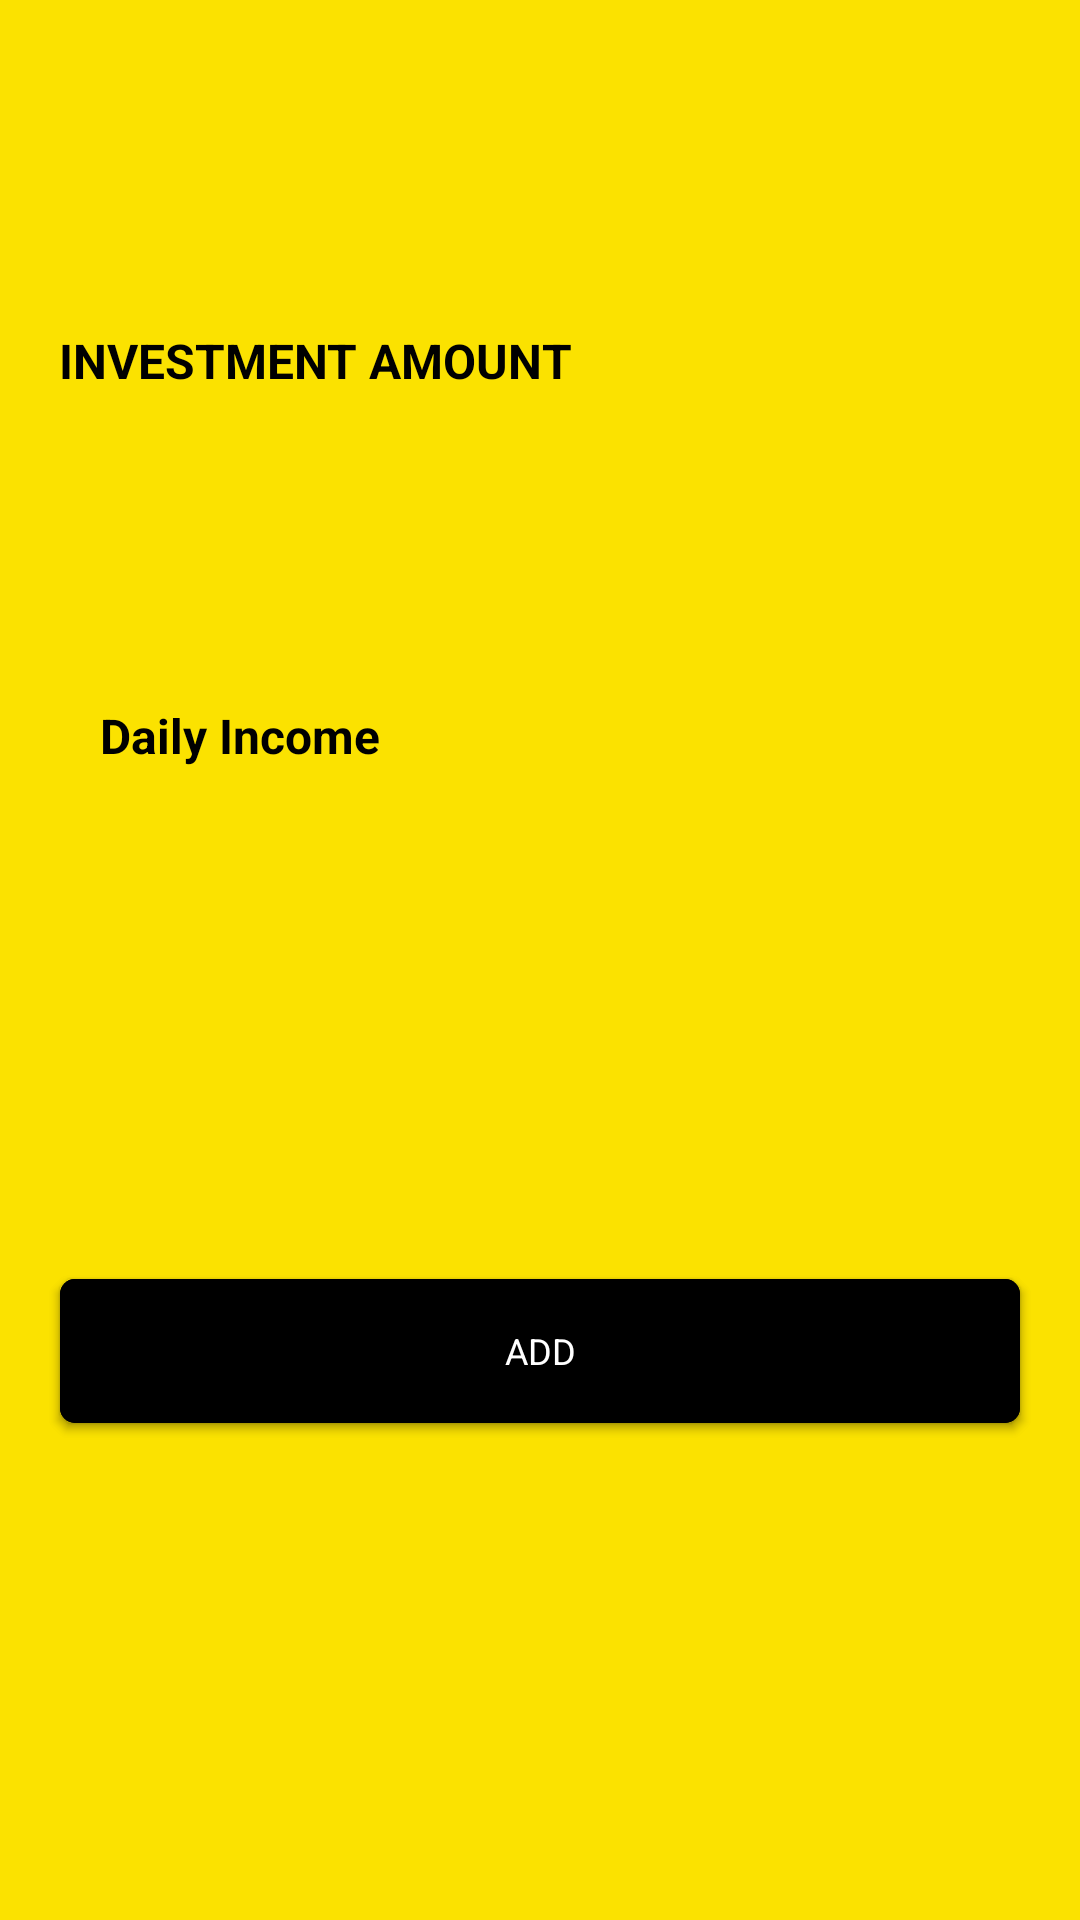

Write the Android layout XML for this screen, with the resource values it uses.
<!-- AndroidManifest.xml: application theme Theme.NoonInvestAdmin -->
<!-- res/layout/fragment_class_a.xml -->
<?xml version="1.0" encoding="utf-8"?>
<androidx.constraintlayout.widget.ConstraintLayout xmlns:android="http://schemas.android.com/apk/res/android"
    xmlns:tools="http://schemas.android.com/tools"
    android:layout_width="match_parent"
    android:layout_height="match_parent"
    xmlns:app="http://schemas.android.com/apk/res-auto"
    android:background="@color/backgroundcolor"
    tools:context=".ClassAFragment">

    <TextView
        android:id="@+id/txtview1"
        android:layout_width="wrap_content"
        android:layout_height="wrap_content"
        android:text="INVESTMENT AMOUNT"
        android:textColor="@color/textview_color"
        app:layout_constraintBottom_toBottomOf="parent"
        app:layout_constraintEnd_toEndOf="parent"
        app:layout_constraintStart_toStartOf="parent"
        app:layout_constraintTop_toTopOf="parent"
        android:layout_marginBottom="400dp"
        android:textSize="16sp"
        android:textStyle="bold"
        android:layout_marginRight="150dp"
        tools:ignore="MissingConstraints" />


    <TextView
        android:id="@+id/investement_amount"
        android:layout_width="wrap_content"
        android:layout_height="wrap_content"
        android:textColor="@color/textview_color"
        app:layout_constraintTop_toBottomOf="@+id/txtview1"
        app:layout_constraintBottom_toBottomOf="parent"
        app:layout_constraintEnd_toEndOf="parent"
        app:layout_constraintStart_toStartOf="parent"
        android:layout_marginBottom="460dp"
        android:textSize="12sp"
        android:textStyle="bold"
        android:layout_marginRight="150dp"
        tools:ignore="MissingConstraints" />



    <TextView
        android:id="@+id/textview2"
        android:layout_width="wrap_content"
        android:layout_height="wrap_content"
        android:text="Daily Income"
        android:textColor="@color/textview_color"
        app:layout_constraintBottom_toBottomOf="parent"
        app:layout_constraintEnd_toEndOf="parent"
        app:layout_constraintStart_toStartOf="parent"
        app:layout_constraintTop_toTopOf="parent"
        android:layout_marginBottom="150dp"
        android:textSize="16sp"
        android:textStyle="bold"
        android:layout_marginRight="200dp"
        tools:ignore="MissingConstraints" />

    <TextView
        android:id="@+id/txtview_dailyincome"
        android:layout_width="wrap_content"
        android:layout_height="wrap_content"
        android:textColor="@color/textview_color"
        app:layout_constraintTop_toBottomOf="@id/textview2"
        app:layout_constraintBottom_toBottomOf="parent"
        app:layout_constraintEnd_toEndOf="parent"
        app:layout_constraintStart_toStartOf="parent"
        android:layout_marginBottom="300dp"
        android:textSize="12sp"
        android:textStyle="bold"
        android:layout_marginRight="150dp"
        tools:ignore="MissingConstraints" />



    <Button
        android:id="@+id/btn_upd_invest"
        android:layout_width="match_parent"
        android:layout_height="wrap_content"
        android:background="@drawable/roundedbutton"
        android:layout_marginTop="120dp"
        android:layout_marginStart="20dp"
        android:layout_marginEnd="20dp"
        android:backgroundTint="@color/buttoncolor"
        android:text="UPDATE"
        android:textSize="12sp"
        android:textColor="@color/white"
        app:layout_constraintTop_toBottomOf="@id/txtview_dailyincome"
        app:layout_constraintEnd_toEndOf="parent"
        app:layout_constraintStart_toStartOf="parent" />

    <Button
        android:id="@+id/btn_addInv"
        android:layout_width="match_parent"
        android:layout_height="wrap_content"
        android:background="@drawable/roundedbutton"
        android:layout_marginTop="120dp"
        android:layout_marginStart="20dp"
        android:layout_marginEnd="20dp"
        android:backgroundTint="@color/black"
        android:text="ADD"
        android:textSize="12sp"
        android:textColor="@color/white"
        app:layout_constraintTop_toBottomOf="@id/txtview_dailyincome"
        app:layout_constraintEnd_toEndOf="parent"
        app:layout_constraintStart_toStartOf="parent" />


</androidx.constraintlayout.widget.ConstraintLayout>
<!-- resources referenced by this layout -->
<resources>
  <color name="backgroundcolor">#fbe200</color>
  <color name="black">#FF000000</color>
  <color name="buttoncolor">#000000</color>
  <color name="textview_color">#000000</color>
  <color name="white">#FFFFFFFF</color>
  <!-- drawable roundedbutton (drawable) -->
  <?xml version="1.0" encoding="utf-8"?>
  <shape
      xmlns:android="http://schemas.android.com/apk/res/android">
  
      <solid android:color="#000000"/> 
      <corners
          android:radius="5dp"/>
  
  
  </shape>
  <style name="Theme.NoonInvestAdmin" parent="Theme.MaterialComponents.DayNight.NoActionBar">
          
          <item name="colorPrimary">#000000</item>
          <item name="colorPrimaryVariant">@color/purple_700</item>
          <item name="colorOnPrimary">@color/white</item>
          
          <item name="colorSecondary">@color/teal_200</item>
          <item name="colorSecondaryVariant">@color/teal_700</item>
          <item name="colorOnSecondary">@color/black</item>
          
          
          <item name="android:statusBarColor">#fbe200</item>
          
          <item name="fontFamily">@font/gilroy_medium</item>
          <item name="android:textSize">12sp</item>
      </style>
  <color name="purple_700">#FF3700B3</color>
  <color name="teal_200">#FF03DAC5</color>
  <color name="teal_700">#FF018786</color>
</resources>
